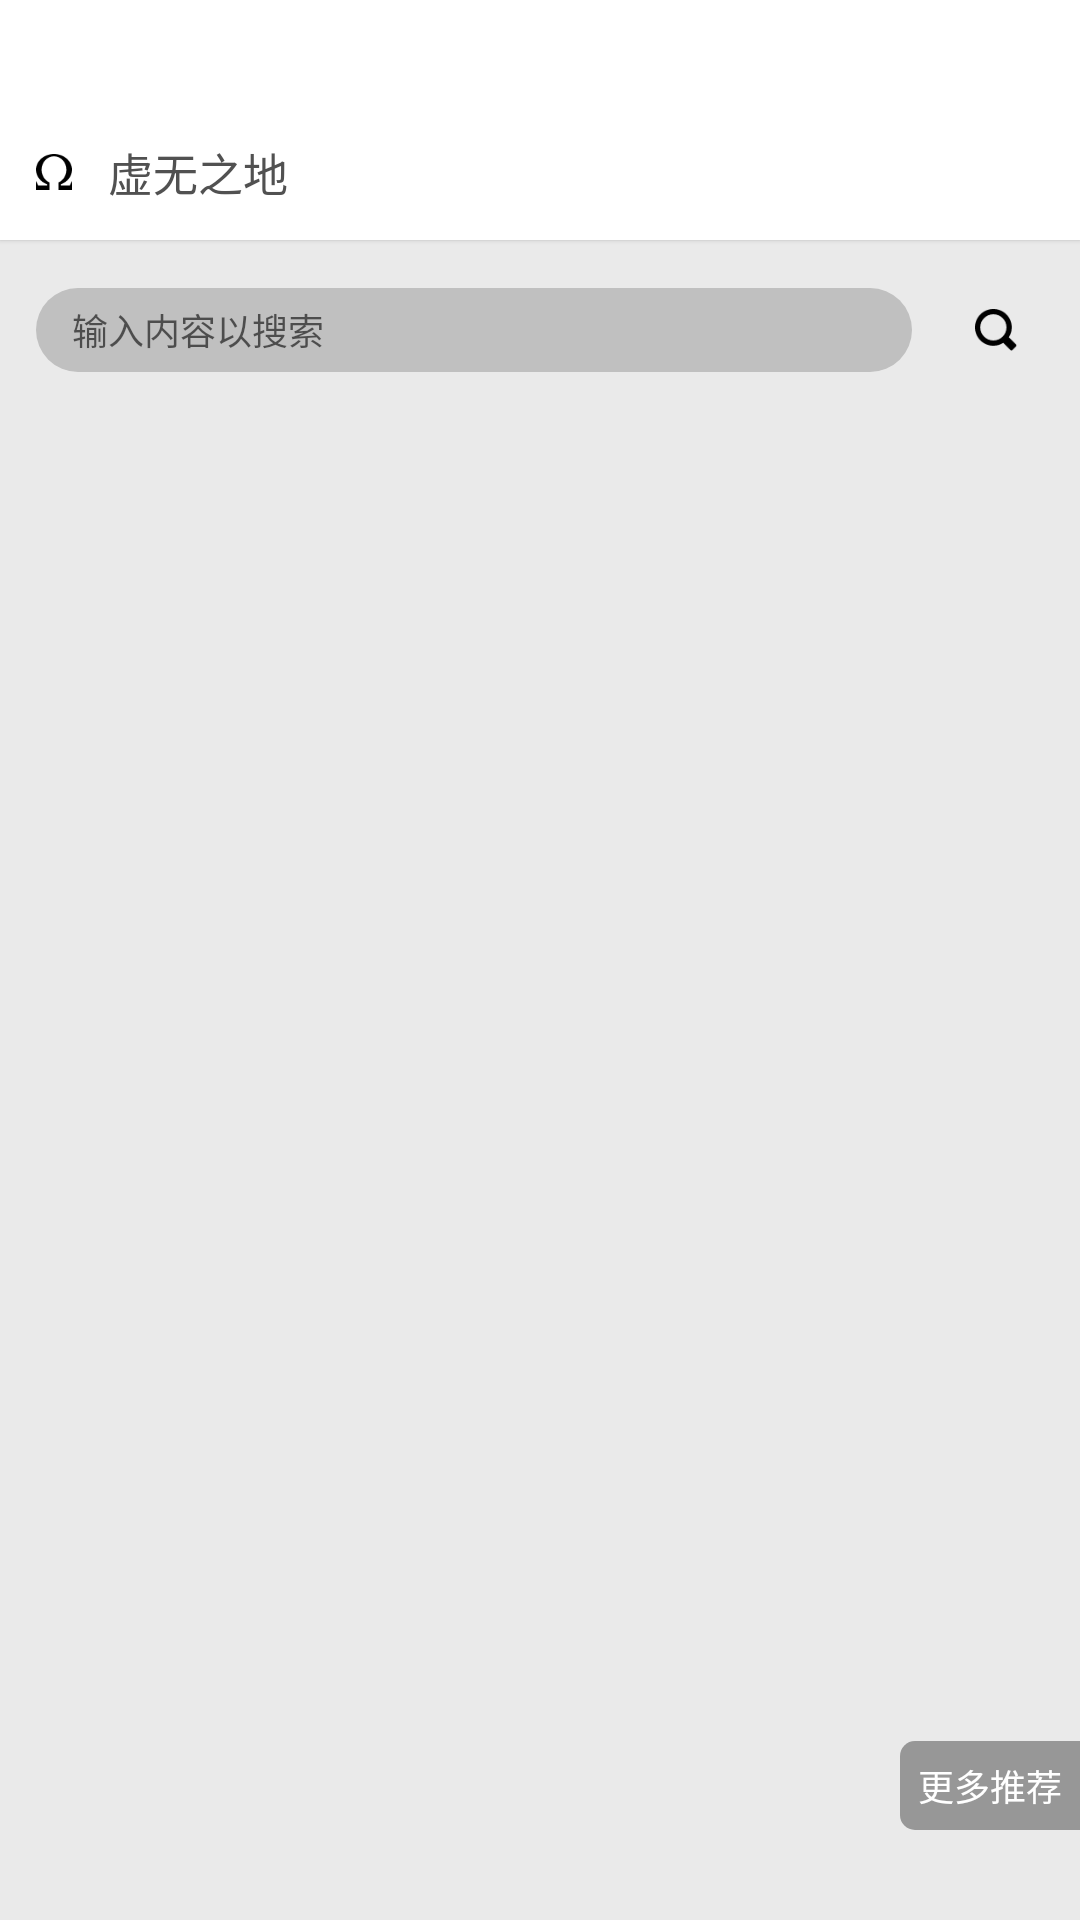

This screen was rendered from an Android layout file. Write that file and the resources it references.
<!-- AndroidManifest.xml: application theme AppTheme -->
<!-- res/layout/activity_special.xml -->
<?xml version="1.0" encoding="utf-8"?>
<LinearLayout xmlns:android="http://schemas.android.com/apk/res/android"
    xmlns:app="http://schemas.android.com/apk/res-auto"
    xmlns:tools="http://schemas.android.com/tools"
    android:layout_width="match_parent"
    android:layout_height="match_parent"
    android:orientation="vertical"
    tools:context=".func.special.view.SpecialActivity">

    <android.support.v7.widget.CardView
        android:layout_width="match_parent"
        android:layout_height="80dp"
        app:cardCornerRadius="0dp"
        app:cardElevation="1dp">

        <LinearLayout
            android:layout_width="match_parent"
            android:layout_height="match_parent"
            android:orientation="vertical">

            <include layout="@layout/top_card" />

            <LinearLayout
                android:layout_width="match_parent"
                android:layout_height="match_parent"
                android:orientation="horizontal"
                android:paddingTop="10dp">

                <ImageView
                    android:layout_width="12dp"
                    android:layout_height="12dp"
                    android:layout_gravity="center"
                    android:layout_marginStart="@dimen/margin_normal"
                    android:layout_marginLeft="@dimen/margin_normal"
                    android:src="@mipmap/ic_special" />

                <TextView
                    android:layout_width="wrap_content"
                    android:layout_height="match_parent"
                    android:layout_marginStart="@dimen/margin_normal"
                    android:layout_marginLeft="@dimen/margin_normal"
                    android:gravity="center_vertical"
                    android:text="@string/special"
                    android:textColor="@color/text_black_2"
                    android:textSize="15sp" />
            </LinearLayout>

        </LinearLayout>

    </android.support.v7.widget.CardView>

    <LinearLayout
        android:layout_width="match_parent"
        android:layout_height="50dp"
        android:orientation="horizontal"
        android:paddingTop="10dp">

        <EditText
            android:id="@+id/etInput"
            android:layout_width="0dp"
            android:layout_height="match_parent"
            android:layout_marginLeft="@dimen/margin_normal"
            android:layout_marginTop="@dimen/margin_small"
            android:layout_marginRight="@dimen/margin_normal"
            android:layout_marginBottom="@dimen/margin_small"
            android:layout_weight="1"
            android:background="@drawable/bg_edit_text_search"
            android:hint="输入内容以搜索"
            android:maxLines="1"
            android:paddingLeft="@dimen/margin_normal"
            android:paddingRight="@dimen/margin_normal"
            android:textColor="@color/text_white"
            android:textCursorDrawable="@drawable/cursor_input"
            android:textSize="12sp" />

        <ImageView
            android:id="@+id/ivSearch"
            android:layout_width="32dp"
            android:layout_height="32dp"
            android:layout_gravity="center"
            android:layout_marginEnd="@dimen/margin_normal"
            android:layout_marginRight="@dimen/margin_normal"
            android:padding="9dp"
            android:src="@mipmap/ic_search" />
    </LinearLayout>

    <FrameLayout
        android:layout_width="match_parent"
        android:layout_height="match_parent">

        <GridView
            android:id="@+id/gvMovies"
            android:layout_width="match_parent"
            android:layout_height="match_parent"
            android:layout_marginLeft="@dimen/margin_small"
            android:layout_marginRight="@dimen/margin_small"
            android:divider="@null"
            android:numColumns="2"
            android:scrollbars="none" />

        <com.github.ybq.android.spinkit.SpinKitView
            android:id="@+id/svLoadingView"
            style="@style/SpinKitView.Large.DoubleBounce"
            android:layout_width="35dp"
            android:layout_height="35dp"
            android:layout_gravity="center"
            android:layout_marginBottom="40dp"
            android:visibility="gone"
            app:SpinKit_Color="@color/text_black_normal" />

        <TextView
            android:id="@+id/tvLoadMore"
            android:layout_width="wrap_content"
            android:layout_height="wrap_content"
            android:layout_gravity="right|bottom"
            android:layout_marginBottom="@dimen/margin_large_bigger"
            android:background="@drawable/load_more"
            android:padding="6dp"
            android:text="@string/load_more"
            android:textColor="@color/text_white"
            android:textSize="12sp" />

    </FrameLayout>

</LinearLayout>
<!-- res/layout/top_card.xml (included above) -->
<?xml version="1.0" encoding="utf-8"?>
<View xmlns:android="http://schemas.android.com/apk/res/android"
    android:layout_width="match_parent"
    android:layout_height="25dp" />


<!-- resources referenced by this layout -->
<resources>
  <color name="text_black_2">#515151</color>
  <color name="text_black_normal">#727272</color>
  <color name="text_white">#FFFFFF</color>
  <dimen name="margin_large_bigger">30dp</dimen>
  <dimen name="margin_normal">12dp</dimen>
  <dimen name="margin_small">6dp</dimen>
  <!-- drawable bg_edit_text_search (drawable) -->
  <?xml version="1.0" encoding="utf-8"?>
  <shape xmlns:android="http://schemas.android.com/apk/res/android">
      <corners android:radius="45dp" />
      <solid android:color="@color/back_color_gray_light" />
  </shape>
  <!-- drawable cursor_input (drawable) -->
  <?xml version="1.0" encoding="utf-8"?>
  <shape xmlns:android="http://schemas.android.com/apk/res/android"
      android:shape="rectangle">
      <size android:width="1dp" />
      <solid android:color="@color/text_white" />
      
      
      
  </shape>
  <!-- drawable load_more (drawable) -->
  <?xml version="1.0" encoding="utf-8"?>
  <selector xmlns:android="http://schemas.android.com/apk/res/android" android:shape="rectangle">
      <item android:drawable="@drawable/load_more_press" android:state_pressed="true" />
      <item android:drawable="@drawable/load_more_normal" />
  </selector>
  <!-- mipmap ic_search: png bitmap (mipmap-xxhdpi, 904 bytes) -->
  <!-- mipmap ic_special: png bitmap (mipmap-xxhdpi, 917 bytes) -->
  <string name="load_more">更多推荐</string>
  <string name="special">虚无之地</string>
  <style name="AppTheme" parent="Theme.AppCompat.Light.NoActionBar">
          
          <item name="android:windowNoTitle">true</item>
          <item name="android:windowBackground">@color/back_color</item>
      </style>
  <color name="back_color_gray_light">#C0C0C0</color>
  <!-- drawable load_more_press (drawable) -->
  <?xml version="1.0" encoding="utf-8"?>
  <shape xmlns:android="http://schemas.android.com/apk/res/android"
      android:shape="rectangle">
      <corners
          android:bottomLeftRadius="5dp"
          android:topLeftRadius="5dp" />
      <solid android:color="@color/text_black" />
  </shape>
  <!-- drawable load_more_normal (drawable) -->
  <?xml version="1.0" encoding="utf-8"?>
  <shape xmlns:android="http://schemas.android.com/apk/res/android"
      android:shape="rectangle">
      <corners
          android:bottomLeftRadius="5dp"
          android:topLeftRadius="5dp" />
      <solid android:color="@color/back_color_gray" />
  </shape>
  <color name="back_color">#EAEAEA</color>
  <color name="text_black">#212121</color>
  <color name="back_color_gray">#979797</color>
</resources>
